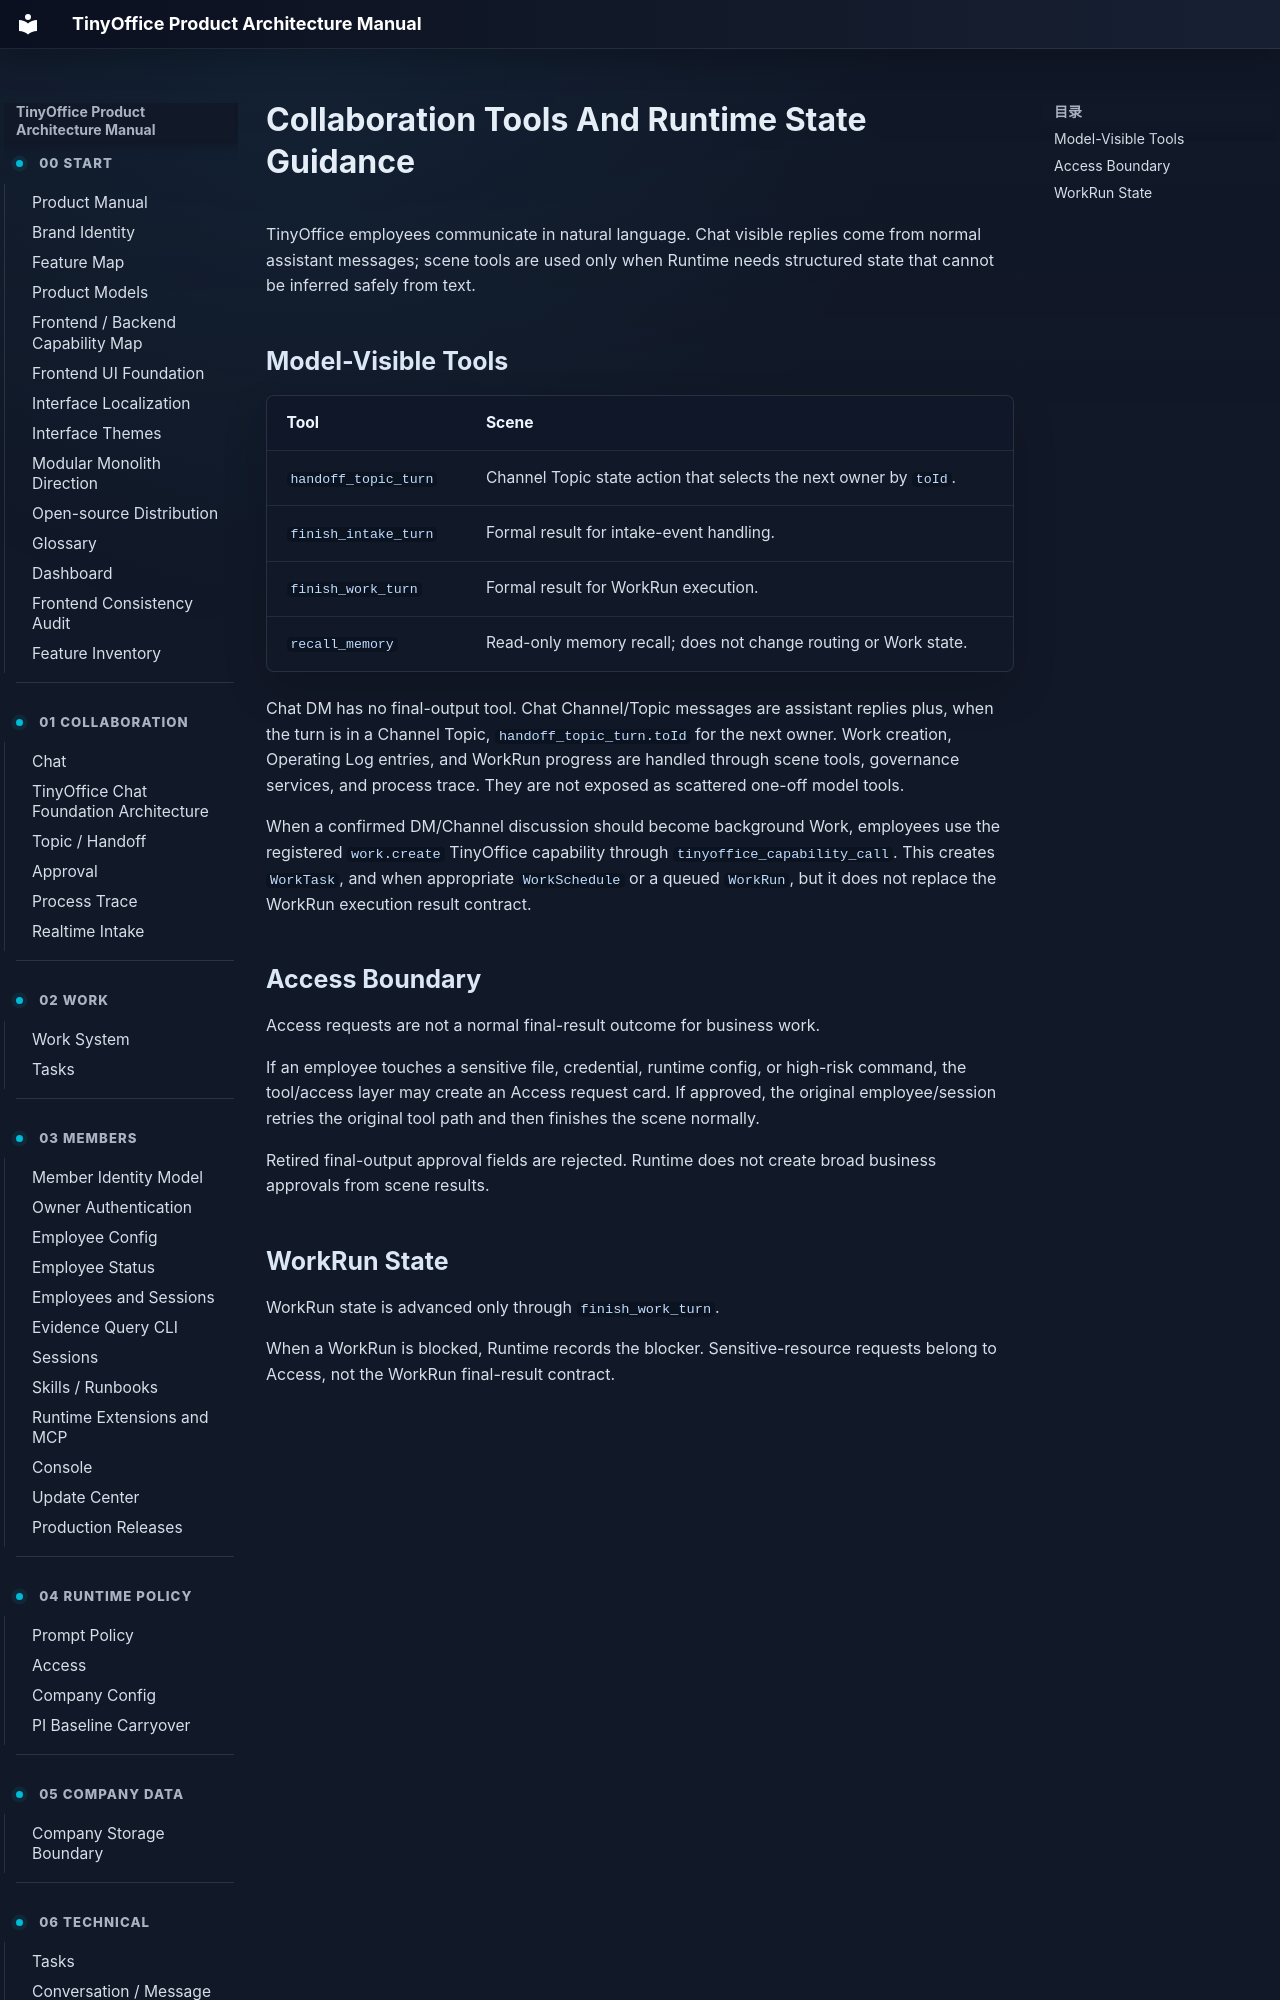

repository: xuziho/TinyOffice · page: collaboration-action-guidance/index.html · generator: mkdocs

# Collaboration Tools And Runtime State Guidance

TinyOffice employees communicate in natural language. Chat visible replies come from normal assistant messages; scene tools are used only when Runtime needs structured state that cannot be inferred safely from text.
